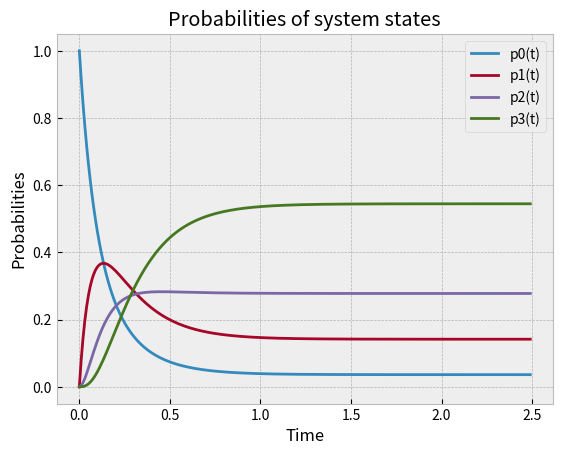

Write Python code to recreate this figure.
from scipy.integrate import odeint
from numpy import arange
import matplotlib.pyplot as plt

def system_for_non_stationary_mode(state, t):
	p0, p1, p2, p3 = state

	d_p0 = -8.63 * p0 + 2.2 * p1
	d_p1 = 8.63 * p0 - 10.83 * p1 + 4.4 * p2
	d_p2 = 8.63 * p1 - 13.03 * p2 + 4.4 * p3
	d_p3 = 8.63 * p2 - 4.4 * p3

	return [d_p0, d_p1, d_p2, d_p3]

def plot_probabilities_of_system_states(vectors, x):
	plt.figure()

	for i in range(len(vectors)):
		plt.plot(x, vectors[i], label = 'p' + str(i) + '(t)')

	plt.xlabel('Time')
	plt.ylabel('Probabilities')
	plt.title('Probabilities of system states')
	plt.legend()

def plot_coefficients(y, x, label):
	plt.plot(x, y, label = label)
	plt.xlabel('Time')
	plt.ylabel('Coefficients')
	plt.title('Load and idle factors machines in the shop')
	plt.legend()

def prepare_data_for_plot(state):
	vectors = []
	for i in range(len(state[0])):
		vectors.append([])

	for i in range(len(state)):
		for j in range(len(vectors)):
			vectors[j].append(state[i][j])

	return vectors

def main():
	t = arange(0, 2.5, 0.01)
	init_state = [1, 0, 0, 0]
	state = odeint(system_for_non_stationary_mode, init_state, t)

	vectors = prepare_data_for_plot(state)
	plt.style.use("bmh")	

	plot_probabilities_of_system_states(vectors, t)

	plt.show()

main()